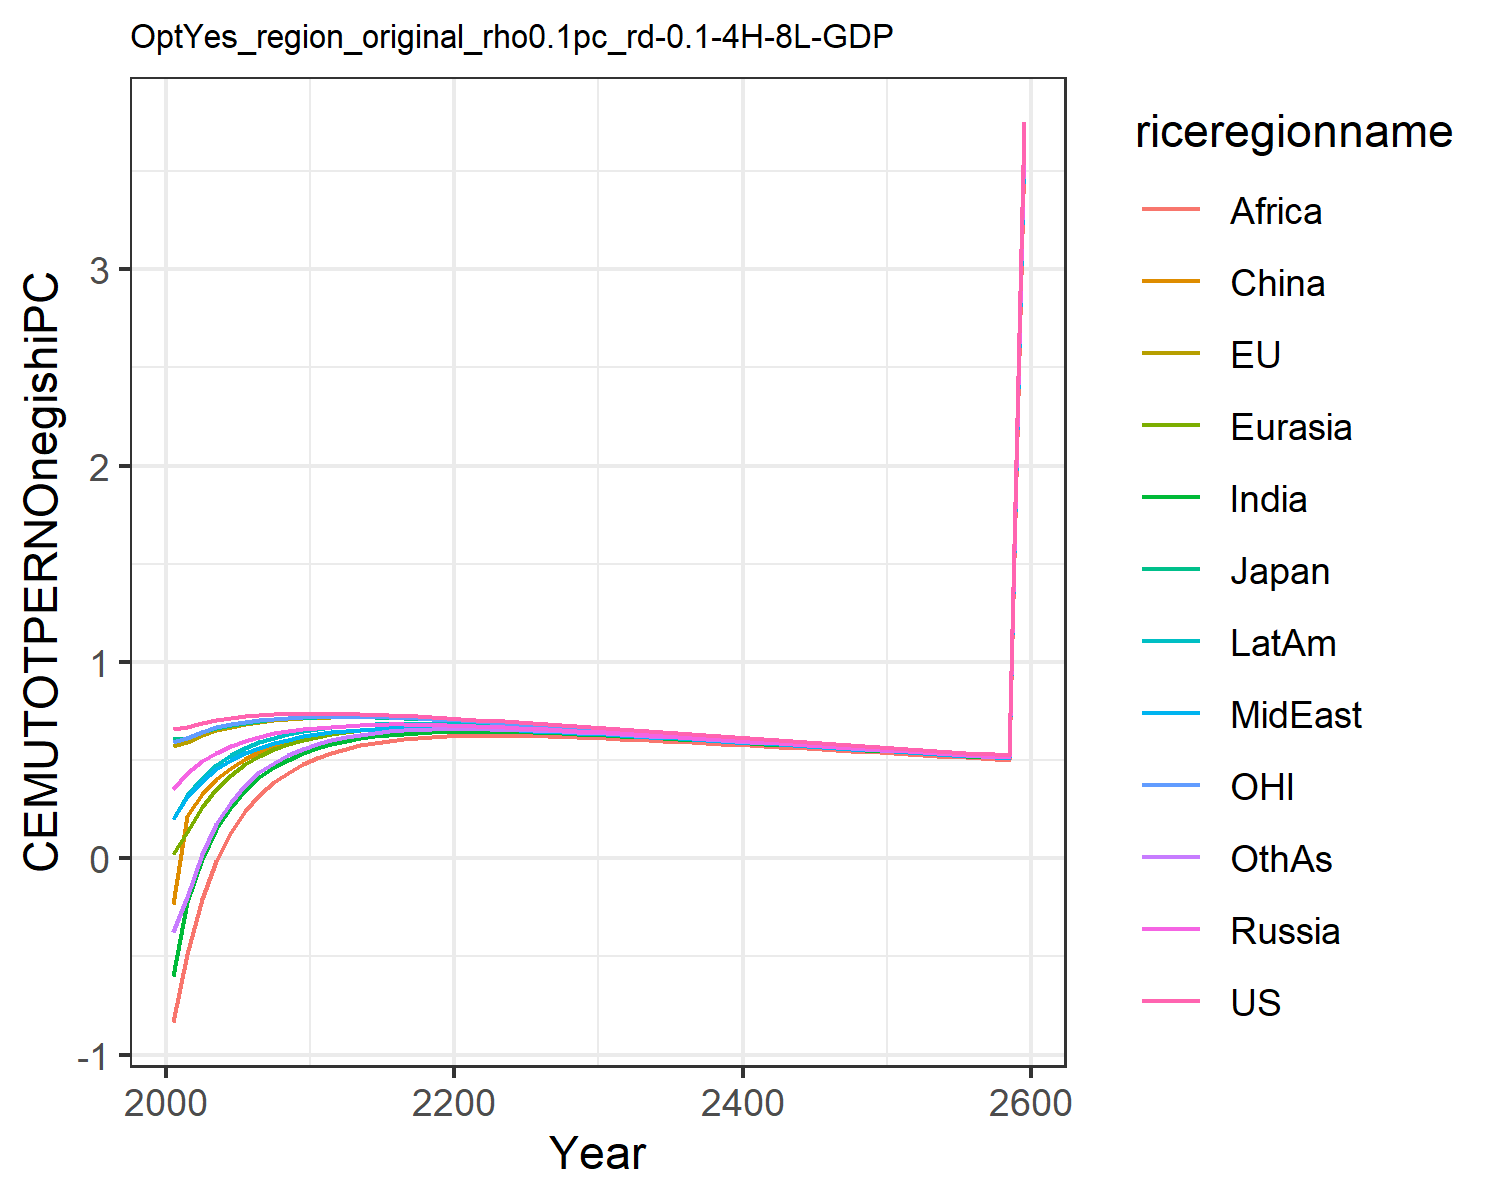

Values plotted in this chart, from the file beside it:
0.6583893374435342, 0.5728399300295937, 0.6053208815591151, 0.35404026984591885, 0.01986863469786393, -0.23454882884601558, -0.5987629986648584, 0.19955657840633811, -0.8326618777732833, 0.20091077679967817, 0.5930951848289272, -0.37495719825277174
0.6662, 0.5922, 0.6104, 0.4361, 0.1329, 0.2176, -0.2212, 0.3135, -0.4854, 0.3204, 0.6129, -0.1972
0.6878, 0.6258, 0.6416, 0.4927, 0.2625, 0.326, -0.004283, 0.3955, -0.21, 0.4105, 0.6433, 0.02049
0.7033, 0.6509, 0.6652, 0.5366, 0.3548, 0.4032, 0.148, 0.4548, -0.0157, 0.4757, 0.6659, 0.1743
0.7145, 0.6699, 0.6774, 0.5702, 0.4235, 0.4604, 0.2618, 0.5005, 0.1325, 0.5244, 0.6827, 0.2885
0.7229, 0.6846, 0.6896, 0.597, 0.4774, 0.5055, 0.3471, 0.535, 0.2421, 0.5609, 0.6953, 0.3733
0.7287, 0.6956, 0.6997, 0.6185, 0.521, 0.5426, 0.4118, 0.5635, 0.3229, 0.5905, 0.7047, 0.4368
0.7327, 0.7039, 0.7072, 0.6353, 0.5553, 0.5718, 0.4622, 0.5864, 0.386, 0.614, 0.7115, 0.4859
0.7351, 0.7099, 0.7126, 0.6484, 0.5824, 0.5949, 0.5017, 0.6047, 0.4357, 0.6324, 0.7163, 0.5239
0.7365, 0.7136, 0.7155, 0.6573, 0.6027, 0.612, 0.5334, 0.6205, 0.4777, 0.6469, 0.719, 0.5554
0.7371, 0.716, 0.7174, 0.6642, 0.6188, 0.6248, 0.5594, 0.6334, 0.5109, 0.6583, 0.7205, 0.5803
0.7353, 0.7168, 0.7174, 0.669, 0.6314, 0.6376, 0.5801, 0.641, 0.5371, 0.6659, 0.7206, 0.6019
0.7351, 0.7182, 0.7188, 0.6745, 0.6427, 0.6459, 0.5973, 0.6491, 0.5577, 0.6734, 0.7215, 0.617
0.7337, 0.7183, 0.7189, 0.6781, 0.651, 0.6523, 0.6107, 0.6548, 0.5743, 0.6785, 0.721, 0.629
0.7315, 0.7175, 0.7179, 0.6802, 0.6572, 0.657, 0.6211, 0.6587, 0.5875, 0.682, 0.7197, 0.6384
0.7288, 0.7159, 0.7162, 0.6811, 0.6615, 0.6603, 0.6291, 0.6613, 0.598, 0.684, 0.7177, 0.6455
0.7256, 0.7137, 0.7139, 0.6813, 0.6645, 0.6624, 0.6352, 0.6628, 0.6062, 0.685, 0.7152, 0.6508
0.7221, 0.7111, 0.7112, 0.6806, 0.6663, 0.6635, 0.6396, 0.6634, 0.6125, 0.685, 0.7123, 0.6545
0.7183, 0.7081, 0.7081, 0.6794, 0.6671, 0.6638, 0.6427, 0.6632, 0.6172, 0.6844, 0.7091, 0.657
0.7143, 0.7048, 0.7047, 0.6777, 0.6671, 0.6633, 0.6447, 0.6624, 0.6206, 0.6831, 0.7056, 0.6584
0.7101, 0.7011, 0.7011, 0.6756, 0.6663, 0.6622, 0.6455, 0.661, 0.6227, 0.6811, 0.7018, 0.6586
0.7058, 0.6973, 0.6972, 0.6731, 0.665, 0.6605, 0.6454, 0.6589, 0.6237, 0.6786, 0.6978, 0.6581
0.7013, 0.6932, 0.6931, 0.6703, 0.6632, 0.6584, 0.6448, 0.6567, 0.6239, 0.6759, 0.6936, 0.657
0.6966, 0.689, 0.6889, 0.6672, 0.6609, 0.656, 0.6437, 0.6541, 0.6235, 0.6729, 0.6893, 0.6555
0.6919, 0.6847, 0.6846, 0.6639, 0.6584, 0.6533, 0.6422, 0.6513, 0.6228, 0.6696, 0.6849, 0.6535
0.6872, 0.6803, 0.6802, 0.6604, 0.6556, 0.6503, 0.6404, 0.6484, 0.6216, 0.6662, 0.6804, 0.6513
0.6823, 0.6758, 0.6757, 0.6567, 0.6525, 0.6471, 0.6381, 0.6453, 0.6201, 0.6626, 0.6758, 0.6486
0.6774, 0.6712, 0.6711, 0.6529, 0.6491, 0.6436, 0.6355, 0.6419, 0.6181, 0.6587, 0.6711, 0.6457
0.6724, 0.6664, 0.6664, 0.6489, 0.6456, 0.64, 0.6327, 0.6383, 0.6159, 0.6547, 0.6663, 0.6425
0.6674, 0.6617, 0.6616, 0.6448, 0.6419, 0.6362, 0.6296, 0.6346, 0.6133, 0.6506, 0.6615, 0.639
0.6624, 0.6569, 0.6568, 0.6407, 0.6381, 0.6323, 0.6263, 0.6308, 0.6106, 0.6464, 0.6567, 0.6355
0.6574, 0.652, 0.652, 0.6365, 0.6341, 0.6284, 0.6229, 0.6269, 0.6077, 0.6421, 0.6518, 0.6317
0.6523, 0.6472, 0.6471, 0.6321, 0.6301, 0.6243, 0.6193, 0.6229, 0.6046, 0.6377, 0.6469, 0.6278
0.6472, 0.6422, 0.6422, 0.6278, 0.6259, 0.6201, 0.6156, 0.6188, 0.6013, 0.6333, 0.6419, 0.6238
0.6421, 0.6373, 0.6373, 0.6233, 0.6217, 0.6158, 0.6117, 0.6147, 0.5978, 0.6287, 0.637, 0.6197
0.637, 0.6323, 0.6323, 0.6188, 0.6174, 0.6115, 0.6078, 0.6104, 0.5943, 0.6242, 0.632, 0.6155
0.6319, 0.6274, 0.6274, 0.6143, 0.613, 0.6072, 0.6038, 0.6062, 0.5906, 0.6195, 0.627, 0.6112
0.6268, 0.6224, 0.6224, 0.6098, 0.6086, 0.6027, 0.5997, 0.6019, 0.5869, 0.6149, 0.622, 0.6069
0.6217, 0.6174, 0.6175, 0.6052, 0.6041, 0.5983, 0.5955, 0.5975, 0.5831, 0.6102, 0.617, 0.6025
0.6166, 0.6124, 0.6125, 0.6006, 0.5996, 0.5938, 0.5913, 0.5932, 0.5792, 0.6055, 0.612, 0.5981
0.6115, 0.6075, 0.6076, 0.596, 0.5951, 0.5894, 0.5871, 0.5888, 0.5753, 0.6009, 0.6071, 0.5936
0.6064, 0.6025, 0.6026, 0.5914, 0.5906, 0.5849, 0.5828, 0.5844, 0.5713, 0.5962, 0.6021, 0.5892
0.6014, 0.5976, 0.5977, 0.5868, 0.5861, 0.5804, 0.5786, 0.58, 0.5673, 0.5914, 0.5971, 0.5847
0.5964, 0.5926, 0.5928, 0.5822, 0.5816, 0.5759, 0.5742, 0.5756, 0.5633, 0.5867, 0.5922, 0.5802
0.5914, 0.5877, 0.5879, 0.5776, 0.577, 0.5713, 0.5699, 0.5711, 0.5592, 0.582, 0.5873, 0.5757
0.5864, 0.5828, 0.583, 0.573, 0.5725, 0.5668, 0.5656, 0.5667, 0.5551, 0.5773, 0.5824, 0.5711
0.5814, 0.5779, 0.5781, 0.5685, 0.5679, 0.5623, 0.5612, 0.5623, 0.551, 0.5727, 0.5775, 0.5666
0.5765, 0.573, 0.5733, 0.5639, 0.5634, 0.5578, 0.5569, 0.5579, 0.5469, 0.568, 0.5726, 0.5621
0.5715, 0.5682, 0.5684, 0.5593, 0.5589, 0.5533, 0.5526, 0.5535, 0.5428, 0.5633, 0.5678, 0.5576
0.5666, 0.5634, 0.5636, 0.5548, 0.5543, 0.5489, 0.5482, 0.5491, 0.5387, 0.5587, 0.563, 0.5531
0.5618, 0.5586, 0.5588, 0.5502, 0.5498, 0.5444, 0.5439, 0.5447, 0.5346, 0.554, 0.5582, 0.5486
0.5569, 0.5538, 0.5541, 0.5457, 0.5453, 0.5399, 0.5395, 0.5403, 0.5305, 0.5494, 0.5534, 0.5441
0.5521, 0.5491, 0.5493, 0.5412, 0.5408, 0.5355, 0.5352, 0.5359, 0.5263, 0.5448, 0.5486, 0.5396
0.5473, 0.5443, 0.5446, 0.5367, 0.5364, 0.5311, 0.5309, 0.5316, 0.5222, 0.5402, 0.5439, 0.5352
0.5426, 0.5396, 0.5399, 0.5322, 0.5319, 0.5267, 0.5266, 0.5272, 0.5181, 0.5357, 0.5392, 0.5307
0.5378, 0.535, 0.5353, 0.5278, 0.5275, 0.5223, 0.5223, 0.5229, 0.514, 0.5311, 0.5346, 0.5263
0.5331, 0.5303, 0.5306, 0.5234, 0.5231, 0.5179, 0.518, 0.5186, 0.5099, 0.5266, 0.5299, 0.5219
0.5284, 0.5257, 0.526, 0.5189, 0.5187, 0.5136, 0.5137, 0.5143, 0.5058, 0.5221, 0.5253, 0.5175
0.5238, 0.5211, 0.5214, 0.5146, 0.5143, 0.5092, 0.5095, 0.51, 0.5017, 0.5176, 0.5207, 0.5131
3.749, 3.73, 3.732, 3.683, 3.681, 3.645, 3.646, 3.65, 3.591, 3.705, 3.727, 3.672
